2-way image classification set "sintaaa04" from GitHub (sintaaa04/sintaaa04); label vocabulary: lahan, pohon.

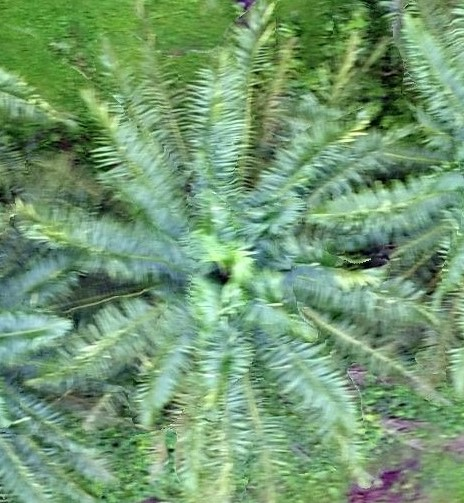
Label: pohon

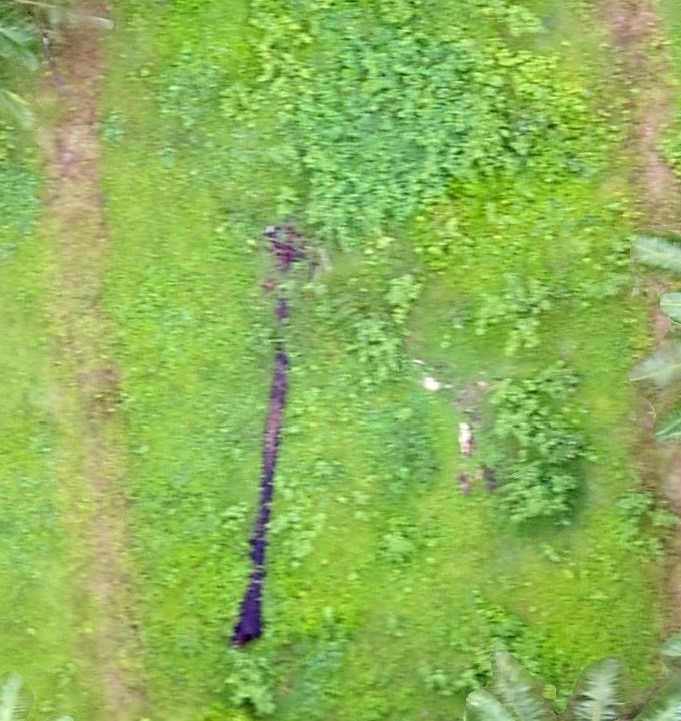
Label: lahan

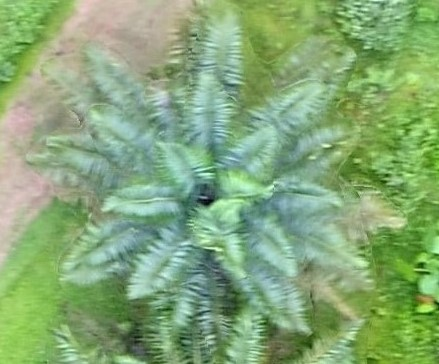
Label: pohon

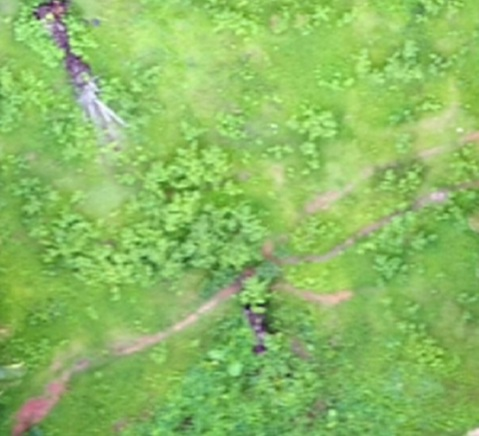
Label: lahan

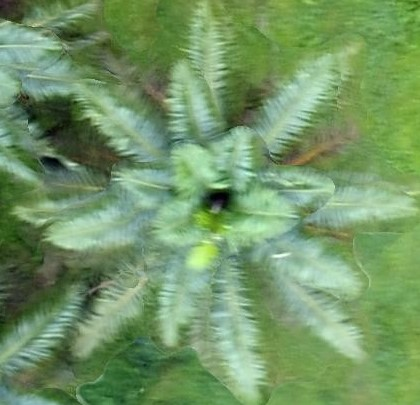
Label: pohon

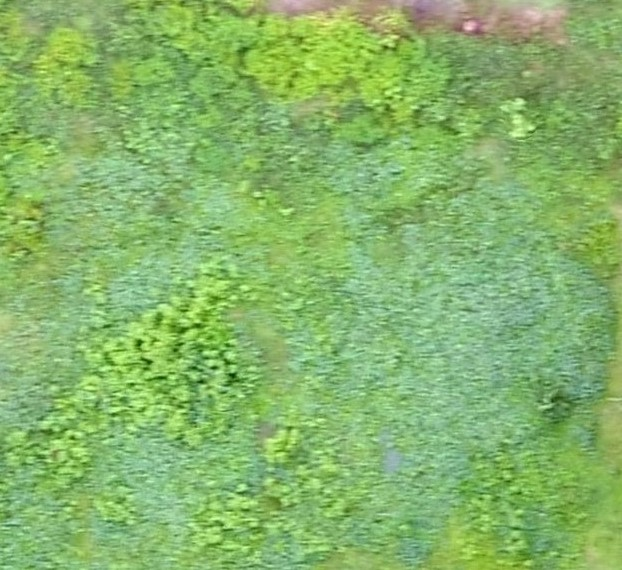
Label: lahan
